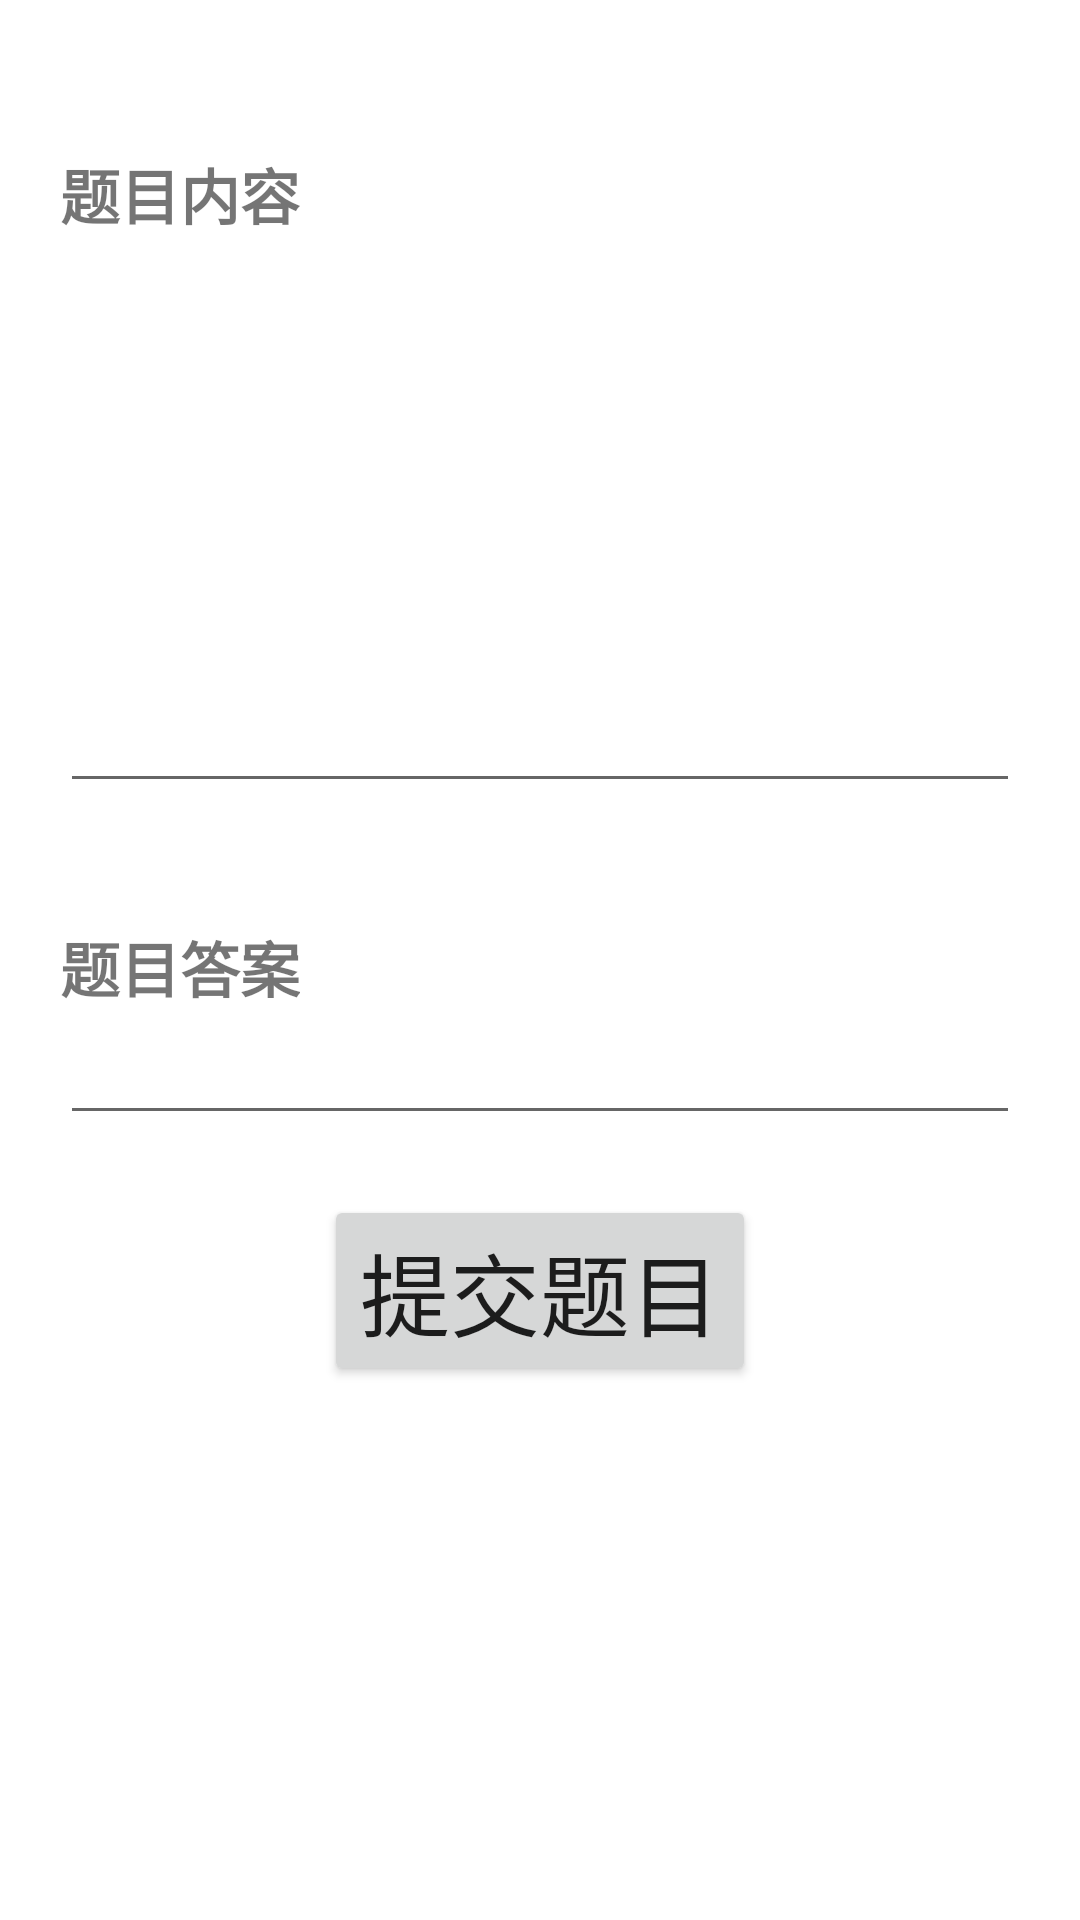

Here is an Android app screen rendered from its layout file. Give the layout XML and the strings, colors and styles it references.
<!-- AndroidManifest.xml: application theme Theme.AndroidExpriment -->
<!-- res/layout/activity_teacher_make_item.xml -->
<?xml version="1.0" encoding="utf-8"?>
<LinearLayout
    xmlns:android="http://schemas.android.com/apk/res/android"
    xmlns:app="http://schemas.android.com/apk/res-auto"
    xmlns:tools="http://schemas.android.com/tools"
    android:layout_width="match_parent"
    android:layout_height="match_parent"
    android:orientation="vertical"
    tools:context=".view.TeacherMakeItemActivity">

    <LinearLayout
        android:layout_width="match_parent"
        android:layout_height="wrap_content"
        android:layout_marginTop="50dp"
        android:layout_marginLeft="20dp"
        android:layout_marginRight="20dp"
        android:layout_marginBottom="20dp"
        android:orientation="vertical">
        <TextView
            android:layout_width="wrap_content"
            android:layout_height="wrap_content"
            android:text="题目内容"
            android:textSize="20sp"
            android:textStyle="bold"
            />
        <EditText
            android:id="@+id/et_tea_makeItem_content"
            android:layout_width="match_parent"
            android:layout_height="wrap_content"
            android:inputType="textMultiLine"
            android:minLines="8"
            android:maxLines="10"
            />
    </LinearLayout>
    <LinearLayout
        android:layout_width="match_parent"
        android:layout_height="wrap_content"
        android:layout_margin="20dp"
        android:orientation="vertical">
        <TextView
            android:layout_width="wrap_content"
            android:layout_height="wrap_content"
            android:text="题目答案"
            android:textSize="20sp"
            android:textStyle="bold"
            />
        <EditText
            android:id="@+id/et_tea_makeItem_answer"
            android:layout_width="match_parent"
            android:layout_height="wrap_content"
            android:maxLines="1"
            />
    </LinearLayout>
    <Button
        android:layout_width="wrap_content"
        android:layout_height="wrap_content"
        android:text="提交题目"
        android:textSize="30sp"
        android:layout_gravity="center"
        android:onClick="click_teacherMakeItem"
        />
</LinearLayout>
<!-- resources referenced by this layout -->
<resources>
  <style name="Theme.AndroidExpriment" parent="Theme.MaterialComponents.DayNight.DarkActionBar">
          
          <item name="colorPrimary">@color/purple_500</item>
          <item name="colorPrimaryDark">@color/purple_700</item>
          <item name="colorOnPrimary">@color/white</item>
          
          <item name="colorSecondary">@color/teal_200</item>
          <item name="colorSecondaryVariant">@color/teal_700</item>
          <item name="colorOnSecondary">@color/black</item>
          
          <item name="android:statusBarColor" tools:targetApi="l">?attr/colorPrimaryVariant</item>
          
      </style>
  <!-- not gathered from this repository: default colours our renderer supplied (Android Studio template values) -->
  <color name="purple_500">#FF6200EE</color>
  <color name="purple_700">#FF3700B3</color>
  <color name="teal_200">#FF03DAC5</color>
  <color name="teal_700">#FF018786</color>
  <color name="black">#FF000000</color>
  <color name="white">#FFFFFFFF</color>
</resources>
